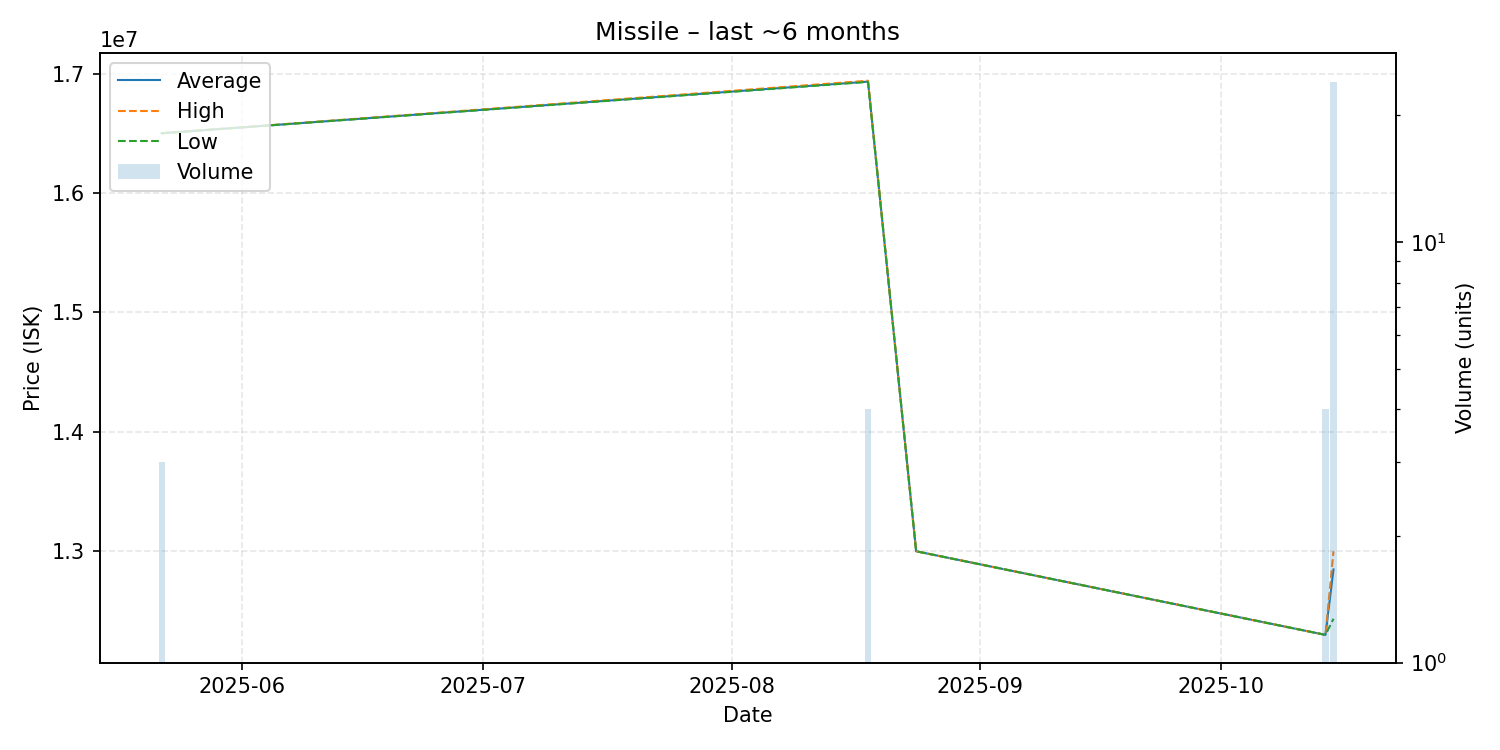

The table this chart was drawn from, first rows:
date, average, highest, lowest, order_count, volume
2025-05-22, 16500000, 16500000, 16500000, 1, 3
2025-08-18, 16932500, 16940000, 16930000, 2, 4
2025-08-24, 13000000, 13000000, 13000000, 1, 1
2025-10-14, 12300000, 12300000, 12300000, 2, 4
2025-10-15, 12847917, 13000000, 12435000, 4, 24
